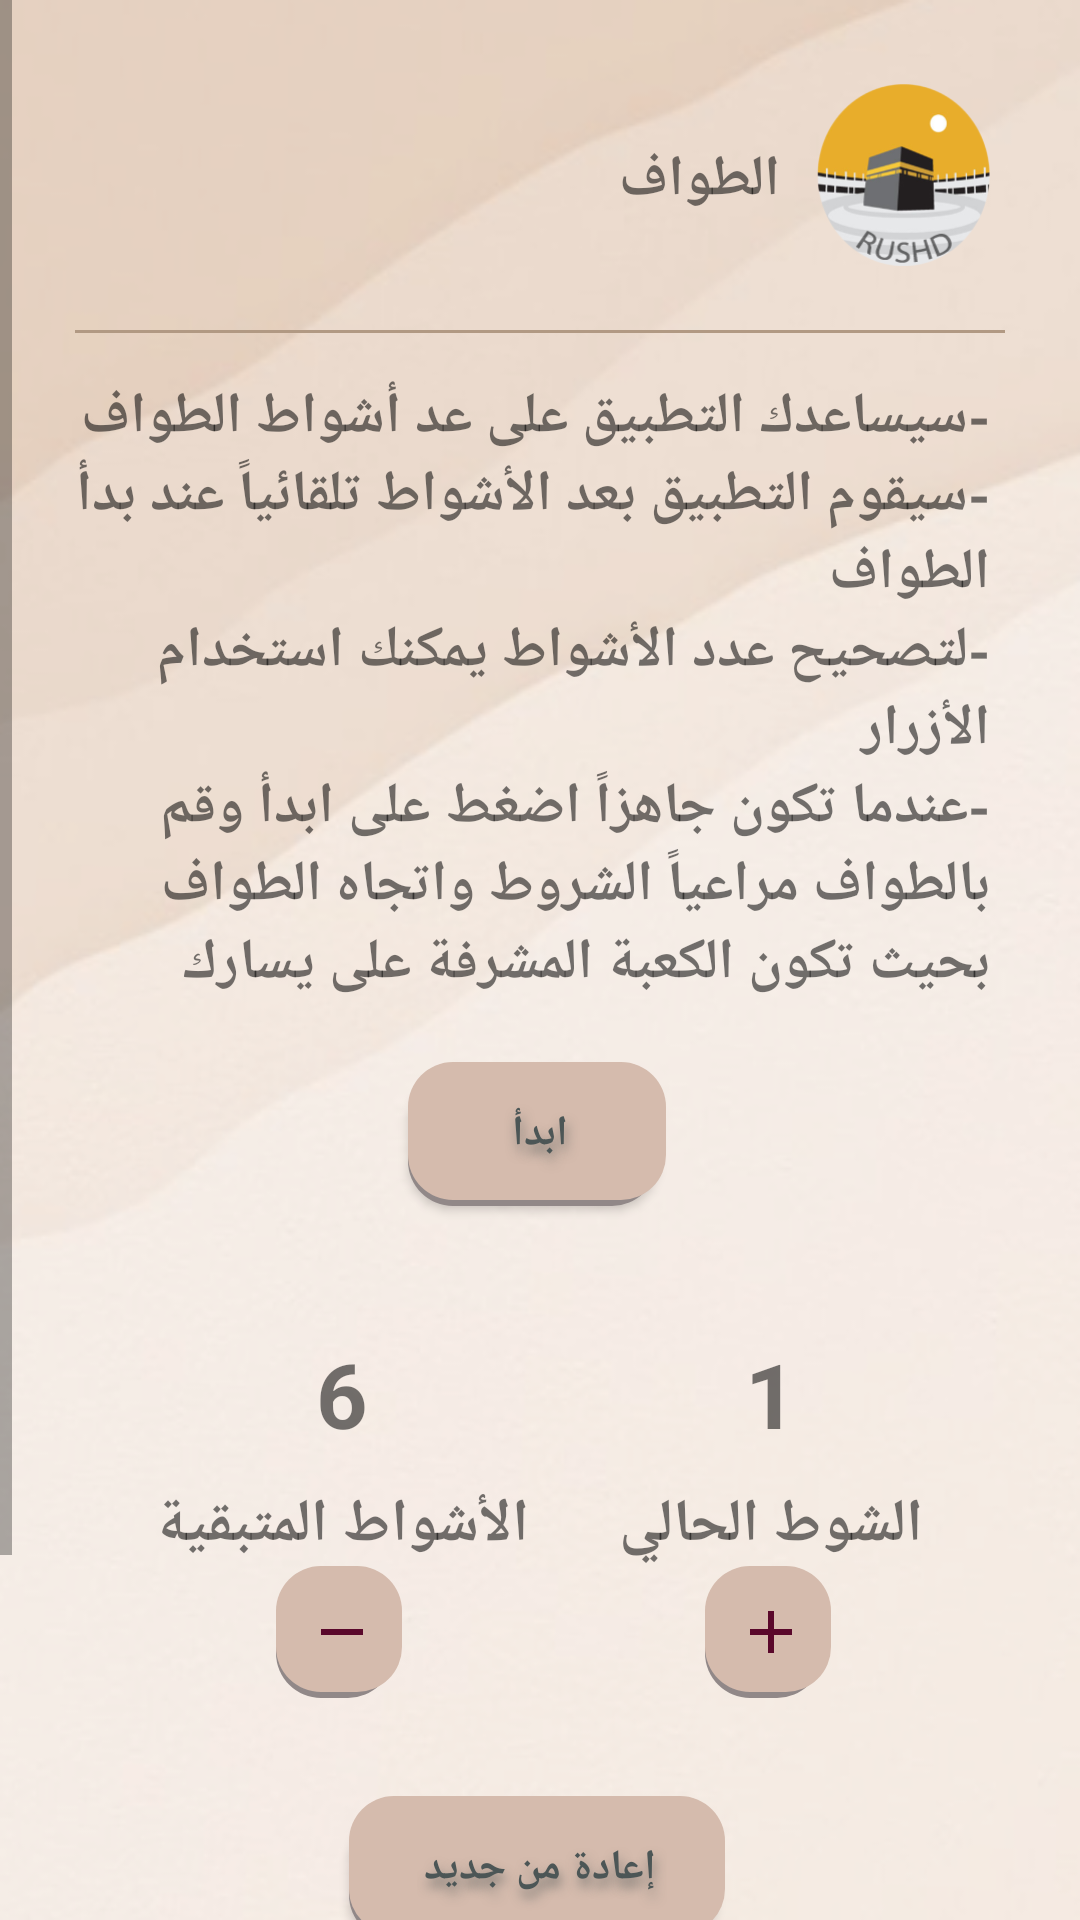

Reconstruct the res/layout file that produces this screen, plus the resources it refers to.
<!-- AndroidManifest.xml: application theme Theme.Rushd -->
<!-- res/layout/activity_tawaf.xml -->
<?xml version="1.0" encoding="utf-8"?>
<ScrollView xmlns:android="http://schemas.android.com/apk/res/android"
    xmlns:app="http://schemas.android.com/apk/res-auto"
    xmlns:tools="http://schemas.android.com/tools"
    android:layout_width="match_parent"
    android:layoutDirection="rtl"
    android:background="@drawable/background"

    android:layout_height="match_parent"
    tools:context=".TawafActivity">
    <androidx.appcompat.widget.LinearLayoutCompat
        android:layout_width="match_parent"
        android:layoutDirection="rtl"
        android:layout_height="match_parent"
        android:gravity="center_horizontal"
        android:orientation="vertical"
        android:padding="25dp">

        <LinearLayout
            android:gravity="center_vertical"
            android:layout_width="match_parent"
            android:layout_height="wrap_content">
            <ImageView
                android:src="@drawable/logoicon"
                android:layout_width="70dp"
                android:layout_height="70dp"/>
            <TextView
                android:layout_marginRight="5dp"
                android:id="@+id/pilgrim_name"
                android:layout_gravity="center_vertical"
                android:textSize="19sp"
                android:textStyle="bold"
                android:text="الطواف"
                android:layout_width="wrap_content"
                android:layout_height="wrap_content"/>
        </LinearLayout>
        <View
            android:layout_marginVertical="15dp"
            android:layout_width="match_parent"
            android:layout_height="1dp"
            android:background="@color/seperator_color"
            />


        <TextView
            android:layout_marginRight="5dp"

            android:layout_gravity="right"
            android:textSize="19sp"
            android:textStyle="bold"
            android:text="-سيساعدك التطبيق على عد أشواط الطواف "

            android:layout_width="wrap_content"
            android:layout_height="wrap_content"/>
        <TextView
            android:layout_marginRight="5dp"

            android:layout_gravity="right"
            android:textSize="19sp"
            android:textStyle="bold"
            android:text="-سيقوم التطبيق بعد الأشواط تلقائياً عند بدأ الطواف "

            android:layout_width="wrap_content"
            android:layout_height="wrap_content"/>
        <TextView
            android:layout_marginRight="5dp"

            android:layout_gravity="right"
            android:textSize="19sp"
            android:textStyle="bold"
            android:text="-لتصحيح عدد الأشواط يمكنك استخدام الأزرار"
            android:layout_width="wrap_content"
            android:layout_height="wrap_content"/>
        <TextView
            android:layout_marginRight="5dp"

            android:layout_gravity="right"
            android:textSize="19sp"
            android:textStyle="bold"
            android:text="-عندما تكون جاهزاً اضغط على ابدأ وقم بالطواف مراعياً الشروط واتجاه الطواف بحيث تكون الكعبة المشرفة على يسارك"
            android:layout_width="wrap_content"
            android:layout_height="wrap_content"/>




        <androidx.appcompat.widget.AppCompatButton
            android:id="@+id/button_start_tawaf"
            android:paddingHorizontal="25dp"
            android:layout_marginTop="20dp"
            android:background="@drawable/button_shadow"
            android:text="ابدأ"
            android:textColor="@color/font_color"
            android:textStyle="bold"
            android:textSize="@dimen/default_text_size"
            android:shadowColor="#AA4C5656"
            android:shadowDx="2"
            android:shadowDy="8"
            android:shadowRadius="9"
            android:layout_width="wrap_content"
            android:layout_height="wrap_content"/>
        <androidx.appcompat.widget.LinearLayoutCompat
            android:id="@+id/ly_laps_controls"
            android:gravity="center_horizontal"
            android:orientation="vertical"
            android:layout_width="match_parent"
            android:layout_height="wrap_content">


        <androidx.appcompat.widget.LinearLayoutCompat
            android:layout_width="match_parent"
            android:layout_marginTop="20dp"
          android:gravity="center"
            android:layout_height="wrap_content">
            <androidx.appcompat.widget.LinearLayoutCompat
                android:layout_marginTop="5dp"
                android:padding="15dp"
                android:gravity="center"
                android:orientation="vertical"
                android:layout_width="wrap_content"
                android:layout_height="wrap_content">

                <TextView
                    android:text="1"
                    android:id="@+id/text_current_lap"
                    android:textSize="30sp"
                    android:textStyle="bold"
                    android:layout_width="wrap_content"
                    android:layout_height="wrap_content"/>
                <TextView
                    android:text="الشوط الحالي"
                    android:layout_marginTop="10dp"
                    android:textSize="20sp"
                    android:textStyle="bold"
                    android:layout_width="wrap_content"
                    android:layout_height="wrap_content"/>
                <ImageButton
                    android:id="@+id/button_increase_laps"
                    android:background="@drawable/button_shadow"
                    android:src="@drawable/ic_baseline_add_24"
                    android:textColor="@color/font_color"
                    android:textStyle="bold"
                    android:textSize="@dimen/default_text_size"
                    android:shadowColor="#AA4C5656"
                    android:shadowDx="2"
                    android:shadowDy="8"
                    android:shadowRadius="9"
                    android:layout_width="wrap_content"
                    android:layout_height="wrap_content"/>
            </androidx.appcompat.widget.LinearLayoutCompat>

            <androidx.appcompat.widget.LinearLayoutCompat
                android:layout_marginTop="5dp"
                android:gravity="center"
                android:padding="15dp"
                android:orientation="vertical"
                android:layout_width="wrap_content"
                android:layout_height="wrap_content">

                <TextView
                    android:text="6"
                    android:id="@+id/text_remaining_laps"
                    android:textSize="30sp"
                    android:textStyle="bold"
                    android:layout_width="wrap_content"
                    android:layout_height="wrap_content"/>
                <TextView
                    android:layout_marginTop="10dp"
                    android:text="الأشواط المتبقية"
                    android:textSize="20sp"
                    android:textStyle="bold"
                    android:layout_width="wrap_content"
                    android:layout_height="wrap_content"/>
                <ImageButton
                    android:id="@+id/button_decrease_laps"
                    android:background="@drawable/button_shadow"
                    android:src="@drawable/ic_baseline_remove_24"
                    android:textColor="@color/font_color"
                    android:textStyle="bold"
                    android:textSize="@dimen/default_text_size"
                    android:shadowColor="#AA4C5656"
                    android:shadowDx="2"
                    android:shadowDy="8"
                    android:shadowRadius="9"
                    android:layout_width="wrap_content"
                    android:layout_height="wrap_content"/>

            </androidx.appcompat.widget.LinearLayoutCompat>

        </androidx.appcompat.widget.LinearLayoutCompat>
        <androidx.appcompat.widget.AppCompatButton
            android:id="@+id/button_restart"
            android:paddingHorizontal="25dp"
            android:layout_marginTop="20dp"
            android:background="@drawable/button_shadow"
            android:text="إعادة من جديد"
            android:textColor="@color/font_color"
            android:textStyle="bold"
            android:textSize="@dimen/default_text_size"
            android:shadowColor="#AA4C5656"
            android:shadowDx="2"
            android:shadowDy="8"
            android:shadowRadius="9"
            android:layout_width="wrap_content"
            android:layout_height="wrap_content"/>
        </androidx.appcompat.widget.LinearLayoutCompat>
        <TextView
            android:layout_marginTop="10dp"
            android:id="@+id/text_complete"
            android:text="لقد أنجزت 7 أشواط "
            android:textSize="30sp"
            android:textStyle="bold"
            android:gravity="center"
            android:layout_width="match_parent"
            android:layout_height="wrap_content"/>
        <androidx.appcompat.widget.AppCompatButton
            android:id="@+id/button_return"
            android:paddingHorizontal="25dp"
            android:layout_marginTop="20dp"
            android:background="@drawable/button_shadow"
            android:text="عودة"
            android:textColor="@color/font_color"
            android:textStyle="bold"
            android:textSize="@dimen/default_text_size"
            android:shadowColor="#AA4C5656"
            android:shadowDx="2"
            android:shadowDy="8"
            android:shadowRadius="9"
            android:layout_width="wrap_content"
            android:layout_height="wrap_content"/>

    </androidx.appcompat.widget.LinearLayoutCompat>


</ScrollView>
<!-- resources referenced by this layout -->
<resources>
  <color name="font_color">#4C5656</color>
  <color name="seperator_color">#B19983</color>
  <!-- drawable background: png bitmap (drawable, 133264 bytes) -->
  <!-- drawable button_shadow (drawable) -->
  <selector xmlns:android="http://schemas.android.com/apk/res/android">
      <item>
          <layer-list>
              <item android:right="5dp" android:top="5dp">
                  <shape>
                      <corners android:radius="15dp" />
                      <solid android:color="#918888" />
                  </shape>
              </item>
              <item android:bottom="2dp" android:right="2dp">
                  <shape>
                      <solid android:color="@color/button_color" />
                       <corners android:radius="15dp" />
                      <padding android:bottom="10dp" android:left="10dp"
                          android:right="10dp" android:top="10dp" />
                  </shape>
              </item>
          </layer-list>
      </item>
  
  </selector>
  <!-- drawable ic_baseline_add_24 (drawable) -->
  <vector android:height="24dp" android:tint="#5A082B"
      android:viewportHeight="24" android:viewportWidth="24"
      android:width="24dp" xmlns:android="http://schemas.android.com/apk/res/android">
      <path android:fillColor="@android:color/white" android:pathData="M19,13h-6v6h-2v-6H5v-2h6V5h2v6h6v2z"/>
  </vector>
  <!-- drawable ic_baseline_remove_24 (drawable) -->
  <vector android:height="24dp" android:tint="#5A082B"
      android:viewportHeight="24" android:viewportWidth="24"
      android:width="24dp" xmlns:android="http://schemas.android.com/apk/res/android">
      <path android:fillColor="@android:color/white" android:pathData="M19,13H5v-2h14v2z"/>
  </vector>
  <!-- drawable logoicon: png bitmap (drawable, 23866 bytes) -->
  <style name="Theme.Rushd" parent="Theme.MaterialComponents.Light.NoActionBar">
          
          <item name="colorPrimary">@color/soil_color</item>
          <item name="colorPrimaryVariant">@color/soil_color</item>
          <item name="colorOnPrimary">@color/black</item>
          
          <item name="colorSecondary">@color/teal_200</item>
          <item name="colorSecondaryVariant">@color/teal_700</item>
          <item name="colorOnSecondary">@color/black</item>
          
          <item name="android:statusBarColor" tools:targetApi="l">?attr/colorPrimaryVariant</item>
          
  
  
  
      </style>
  <color name="button_color">#D5BBAD</color>
  <color name="soil_color">#E2CFC6</color>
  <color name="black">#FF000000</color>
  <color name="teal_200">#FF03DAC5</color>
  <color name="teal_700">#FF018786</color>
</resources>
